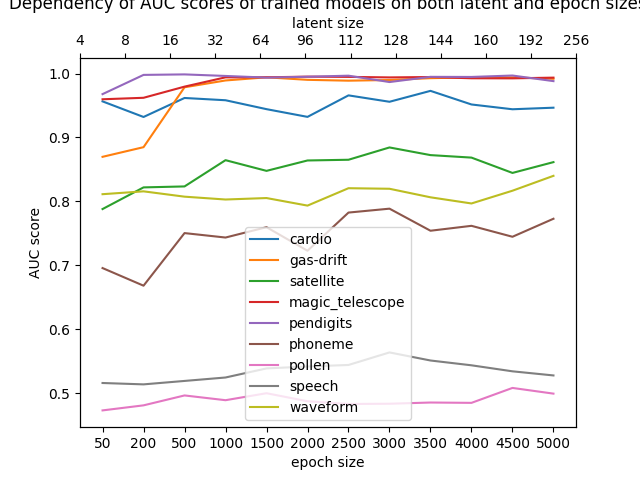

The data file committed next to this chart (first rows):
, latent_size, epoch_size, cardio, gas_drift, satellite, magic_telescope, pendigits, phoneme, pollen, speech, waveform
0, 4, 50, 0.9564, 0.8696, 0.7879, 0.9597, 0.9677, 0.6956, 0.4728, 0.5157, 0.8112
1, 8, 200, 0.932, 0.8847, 0.8218, 0.962, 0.9978, 0.668, 0.4807, 0.5136, 0.8156
2, 16, 500, 0.9617, 0.9785, 0.8233, 0.9795, 0.9986, 0.7503, 0.4962, 0.5189, 0.8073
3, 32, 1000, 0.9582, 0.9891, 0.8644, 0.994, 0.9962, 0.7433, 0.4888, 0.5243, 0.8028
4, 64, 1500, 0.9442, 0.994, 0.8477, 0.9941, 0.9936, 0.7595, 0.4997, 0.5386, 0.8051
5, 96, 2000, 0.9321, 0.9901, 0.8639, 0.9951, 0.9949, 0.7227, 0.4872, 0.5415, 0.7933
6, 112, 2500, 0.9658, 0.9888, 0.865, 0.9947, 0.9966, 0.7824, 0.4829, 0.5439, 0.8205
7, 128, 3000, 0.9558, 0.9898, 0.8843, 0.9939, 0.9866, 0.7885, 0.4833, 0.5636, 0.8196
8, 144, 3500, 0.9728, 0.9927, 0.8723, 0.9945, 0.9948, 0.754, 0.4852, 0.5509, 0.8063
9, 160, 4000, 0.9515, 0.994, 0.8684, 0.9925, 0.9946, 0.7617, 0.4846, 0.5434, 0.7966
10, 192, 4500, 0.9441, 0.9939, 0.8444, 0.9924, 0.9968, 0.7445, 0.508, 0.534, 0.8166
11, 256, 5000, 0.9465, 0.9917, 0.8613, 0.9935, 0.9881, 0.7727, 0.4991, 0.5275, 0.8399
